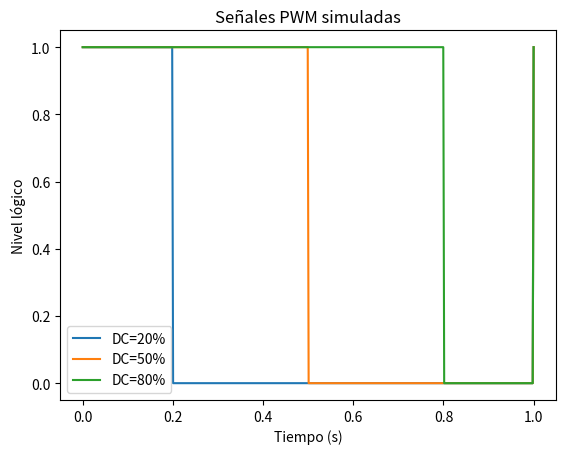

Source code (Python):
# 05 — PWM (modulación de ancho de pulso) simulado
# Objetivos: entender duty cycle, visualizar PWM.

import numpy as np
import matplotlib.pyplot as plt

def pwm_signal(t, dc=0.5):
    return (t % 1) < dc

def main():
    t = np.linspace(0, 1, 500)
    plt.figure()
    for dc in [0.2, 0.5, 0.8]:
        y = pwm_signal(t, dc=dc).astype(int)
        plt.plot(t, y, label=f"DC={int(dc*100)}%")
    plt.legend()
    plt.title("Señales PWM simuladas")
    plt.xlabel("Tiempo (s)"); plt.ylabel("Nivel lógico")
    plt.show()

if __name__ == "__main__":
    main()
